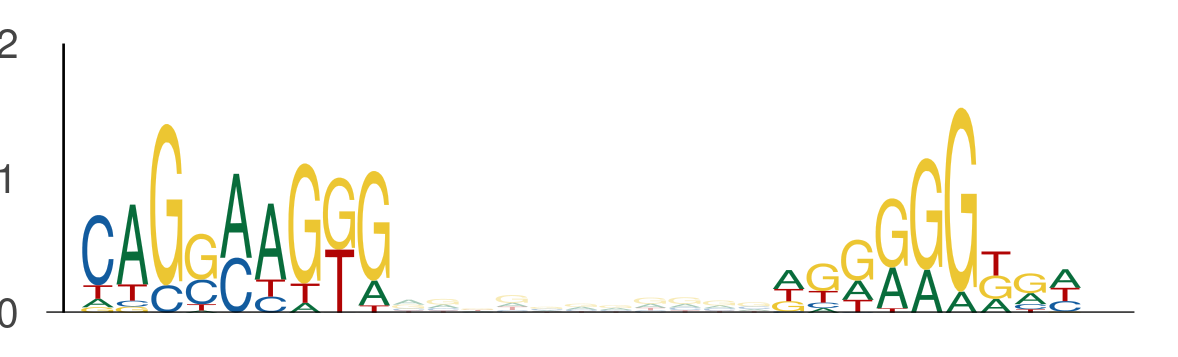

Data behind this chart, as committed beside it:
seq_index, start_position, end_position, is_reversed_complement
5434, 87, 96, 0
5434, 107, 116, 0
801, 76, 85, 0
801, 96, 105, 0
78, 80, 89, 0
78, 100, 109, 0
4526, 115, 124, 0
4526, 135, 144, 0
2981, 114, 123, 0
2981, 134, 143, 0
4782, 80, 89, 0
4782, 100, 109, 0
969, 75, 84, 0
969, 95, 104, 0
5850, 80, 89, 0
5850, 100, 109, 0
3791, 80, 89, 0
3791, 100, 109, 0
2862, 66, 75, 0
2862, 86, 95, 0
2478, 61, 70, 0
2478, 81, 90, 0
4756, 80, 89, 0
4756, 100, 109, 0
2441, 16, 25, 0
2441, 36, 45, 0
5997, 103, 112, 0
5997, 123, 132, 0
5048, 64, 73, 0
5048, 84, 93, 0
5642, 80, 89, 0
5642, 100, 109, 0
3379, 80, 89, 0
3379, 100, 109, 0
5070, 103, 112, 0
5070, 123, 132, 0
3116, 76, 85, 0
3116, 96, 105, 0
4205, 91, 100, 0
4205, 111, 120, 0
4205, 76, 85, 0
4205, 96, 105, 0
4442, 95, 104, 0
4442, 115, 124, 0
883, 106, 115, 0
883, 126, 135, 0
4087, 16, 25, 0
4087, 36, 45, 0
407, 80, 89, 0
407, 100, 109, 0
320, 89, 98, 0
320, 109, 118, 0
3055, 97, 106, 0
3055, 117, 126, 0
4017, 90, 99, 0
4017, 110, 119, 0
3758, 76, 85, 0
3758, 96, 105, 0
4266, 67, 76, 0
4266, 87, 96, 0
... 874 more rows
